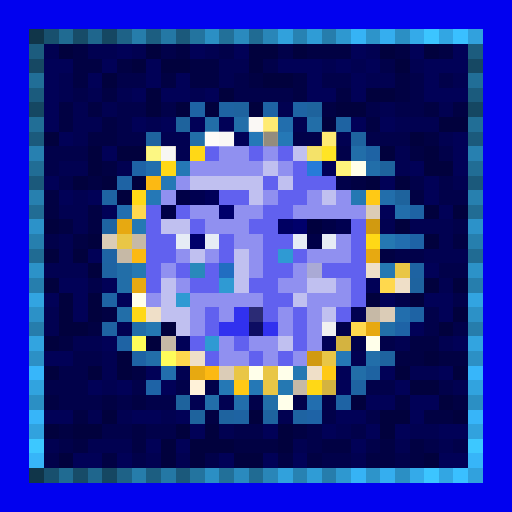
t = 0.00 s
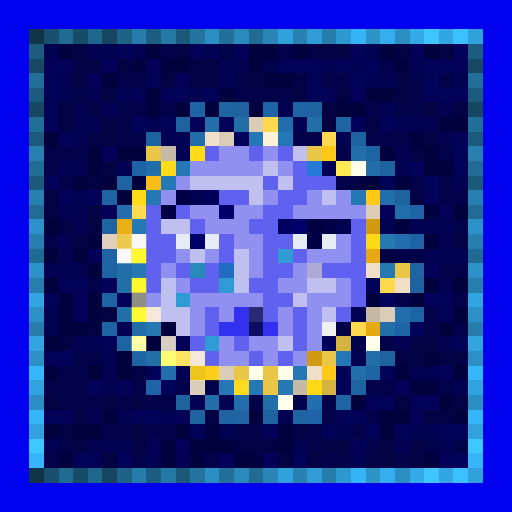
t = 1.13 s
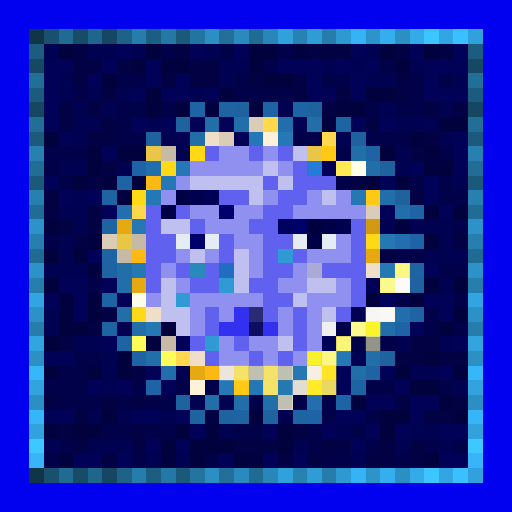
t = 2.25 s
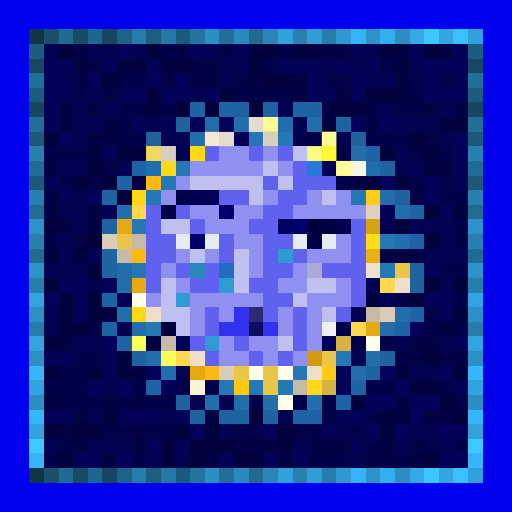
t = 3.38 s
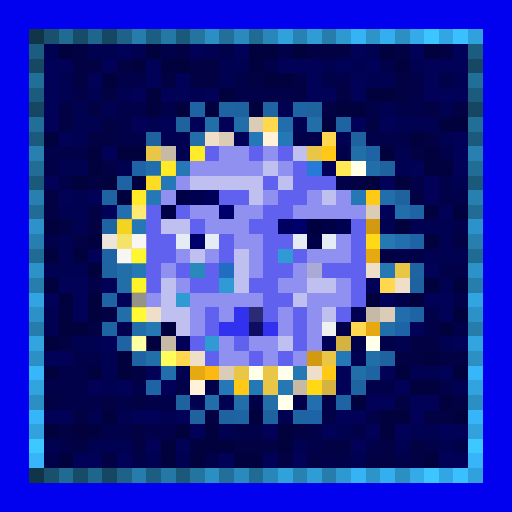
t = 4.50 s
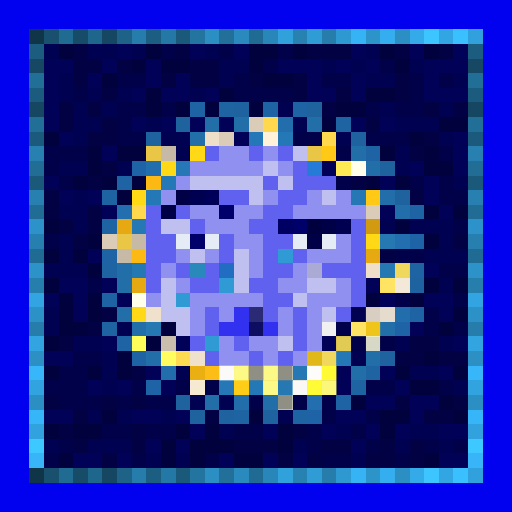
t = 5.63 s

The animated SVG that drew these frames (rendered in a browser with its animation timeline set to each time). Animation: 1 CSS @keyframes rule; one cycle of 6.75 s, repeats indefinitely.

<svg viewBox="0 0 35 35" shape-rendering="crispEdges" xmlns="http://www.w3.org/2000/svg"><style>@keyframes k0{0%{opacity:0}15.75%{opacity:.95}35.00%{opacity:0}100%{opacity:0}}.a00{animation:k0 3.6s ease-in-out 0.00s infinite}.a01{animation:k0 3.6s ease-in-out -0.45s infinite}.a02{animation:k0 3.6s ease-in-out -0.90s infinite}.a03{animation:k0 3.6s ease-in-out -1.35s infinite}.a04{animation:k0 3.6s ease-in-out -1.80s infinite}.a05{animation:k0 3.6s ease-in-out -2.25s infinite}.a06{animation:k0 3.6s ease-in-out -2.70s infinite}.a07{animation:k0 3.6s ease-in-out -3.15s infinite}</style><rect width="35" height="35" fill="#0101ef"/><path fill="#103549" d="M2 2h1v1H2zM2 32h1v1H2z"/><path fill="#18506e" d="M3 2h1v1H3zM3 32h1v1H3z"/><path fill="#206b92" d="M4 2h1v1H4zM4 32h1v1H4z"/><path fill="#174c68" d="M5 2h1v1H5zM5 32h1v1H5z"/><path fill="#1f668d" d="M6 2h1v1H6zM6 32h1v1H6z"/><path fill="#154762" d="M7 2h1v1H7zM2 7h1v1H2zM32 7h1v1H32zM7 32h1v1H7z"/><path fill="#1e6287" d="M8 2h1v1H8zM8 32h1v1H8z"/><path fill="#267dab" d="M9 2h1v1H9zM9 32h1v1H9z"/><path fill="#1c5e81" d="M10 2h1v1H10zM10 32h1v1H10z"/><path fill="#2478a5" d="M11 2h1v1H11zM11 32h1v1H11z"/><path fill="#1b597b" d="M12 2h1v1H12zM2 12h1v1H2zM32 12h1v1H32zM12 32h1v1H12z"/><path fill="#23749f" d="M13 2h1v1H13zM13 32h1v1H13z"/><path fill="#2b8fc4" d="M14 2h1v1H14zM27 2h1v1H27zM2 27h1v1H2zM32 27h1v1H32zM14 32h1v1H14zM27 32h1v1H27z"/><path fill="#227099" d="M15 2h1v1H15zM15 32h1v1H15z"/><path fill="#2a8abe" d="M16 2h1v1H16zM16 32h1v1H16z"/><path fill="#206b93" d="M17 2h1v1H17zM2 17h1v1H2zM32 17h1v1H32zM17 32h1v1H17z"/><path fill="#2986b8" d="M18 2h1v1H18zM18 32h1v1H18z"/><path fill="#31a1dc" d="M19 2h1v1H19zM19 32h1v1H19z"/><path fill="#2782b2" d="M20 2h1v1H20zM20 32h1v1H20z"/><path fill="#2f9cd6" d="M21 2h1v1H21zM21 32h1v1H21z"/><path fill="#267dac" d="M22 2h1v1H22zM2 22h1v1H2zM32 22h1v1H32zM22 32h1v1H22z"/><path fill="#2e98d0" d="M23 2h1v1H23zM23 32h1v1H23z"/><path fill="#36b3f5" d="M24 2h1v1H24zM24 32h1v1H24z"/><path fill="#2d94ca" d="M25 2h1v1H25zM25 32h1v1H25z"/><path fill="#35aeef" d="M26 2h1v1H26zM26 32h1v1H26z"/><path fill="#34aae9" d="M28 2h1v1H28zM28 32h1v1H28z"/><path fill="#3cc5ff" d="M29 2h1v1H29zM29 32h1v1H29z"/><path fill="#32a6e3" d="M30 2h1v1H30zM30 32h1v1H30z"/><path fill="#3ac0ff" d="M31 2h1v1H31zM31 32h1v1H31z"/><path fill="#31a1dd" d="M32 2h1v1H32zM32 32h1v1H32z"/><path fill="#1c5c7e" d="M2 3h1v1H2zM32 3h1v1H32z"/><path fill="#010151" d="M3 3h1v1H3zM6 3h2v1H6zM9 3h1v1H9zM14 3h1v1H14zM25 3h1v1H25zM15 4h2v1H15zM22 4h1v1H22zM24 4h1v1H24zM28 4h1v1H28zM4 5h1v1H4zM15 5h1v1H15zM25 5h2v1H25zM31 5h1v1H31zM4 6h1v1H4zM6 6h1v1H6zM8 6h1v1H8zM13 6h1v1H13zM5 7h1v1H5zM7 7h1v1H7zM19 7h1v1H19zM26 7h1v1H26zM30 7h1v1H30zM5 8h2v1H5zM10 8h1v1H10zM20 8h1v1H20zM27 8h3v1H27zM5 9h1v1H5zM11 9h2v1H11zM23 9h1v1H23zM30 9h1v1H30zM12 10h1v1H12zM27 10h1v1H27zM4 11h2v1H4zM8 11h1v1H8zM27 11h1v1H27zM31 12h1v1H31zM5 13h1v1H5zM4 14h2v1H4zM5 15h1v1H5zM26 15h1v1H26zM28 15h3v1H28zM4 16h1v1H4zM30 16h1v1H30zM4 17h1v1H4zM29 17h3v1H29zM3 18h3v1H3zM30 19h1v1H30zM3 21h1v1H3zM24 21h1v1H24zM3 22h1v1H3zM8 22h1v1H8zM5 23h2v1H5zM27 23h1v1H27zM30 23h1v1H30zM7 24h1v1H7zM24 24h1v1H24zM7 25h1v1H7zM12 25h1v1H12zM28 25h2v1H28zM7 26h1v1H7zM31 26h1v1H31zM13 27h1v1H13zM15 27h1v1H15zM6 28h1v1H6zM8 28h1v1H8zM11 28h1v1H11zM19 28h1v1H19zM15 29h1v1H15zM23 29h1v1H23zM28 29h2v1H28zM3 30h1v1H3zM6 30h3v1H6zM20 30h1v1H20zM27 30h1v1H27zM30 30h1v1H30zM10 31h1v1H10zM12 31h1v1H12zM24 31h1v1H24z"/><path fill="#01013d" d="M4 3h1v1H4zM10 3h1v1H10zM17 3h2v1H17zM20 3h1v1H20zM26 3h1v1H26zM29 3h1v1H29zM9 4h1v1H9zM11 4h2v1H11zM17 4h1v1H17zM27 4h1v1H27zM7 5h1v1H7zM18 5h2v1H18zM10 6h1v1H10zM15 6h1v1H15zM25 6h2v1H25zM10 7h1v1H10zM12 7h1v1H12zM14 7h1v1H14zM17 7h1v1H17zM23 7h2v1H23zM22 8h1v1H22zM30 8h2v1H30zM3 9h1v1H3zM28 9h1v1H28zM6 10h1v1H6zM8 10h2v1H8zM26 10h1v1H26zM29 10h1v1H29zM6 11h1v1H6zM29 11h2v1H29zM5 12h1v1H5zM7 12h1v1H7zM9 12h1v1H9zM25 12h1v1H25zM27 12h1v1H27zM8 13h1v1H8zM29 14h1v1H29zM31 14h1v1H31zM3 15h1v1H3zM27 15h1v1H27zM6 16h1v1H6zM29 16h1v1H29zM3 17h1v1H3zM5 17h1v1H5zM6 18h1v1H6zM3 19h1v1H3zM29 19h1v1H29zM31 19h1v1H31zM4 20h1v1H4zM6 20h1v1H6zM25 20h1v1H25zM28 20h1v1H28zM4 21h1v1H4zM6 21h1v1H6zM31 21h1v1H31zM4 22h2v1H4zM11 22h1v1H11zM30 22h1v1H30zM3 23h1v1H3zM10 23h1v1H10zM8 24h1v1H8zM29 24h1v1H29zM3 25h1v1H3zM6 25h1v1H6zM8 25h1v1H8zM27 25h1v1H27zM31 25h1v1H31zM28 26h2v1H28zM24 27h1v1H24zM30 27h1v1H30zM7 28h1v1H7zM17 28h1v1H17zM26 28h2v1H26zM31 28h1v1H31zM3 29h1v1H3zM5 29h2v1H5zM12 29h1v1H12zM14 29h1v1H14zM19 29h1v1H19zM26 29h1v1H26zM11 30h1v1H11zM13 30h3v1H13zM19 30h1v1H19zM4 31h1v1H4zM11 31h1v1H11zM13 31h1v1H13zM16 31h2v1H16zM29 31h1v1H29z"/><path fill="#010143" d="M5 3h1v1H5zM12 3h1v1H12zM21 3h3v1H21zM27 3h1v1H27zM30 3h1v1H30zM5 4h2v1H5zM8 4h1v1H8zM13 4h2v1H13zM5 5h1v1H5zM11 5h1v1H11zM13 5h2v1H13zM17 5h1v1H17zM20 5h1v1H20zM27 5h1v1H27zM7 6h1v1H7zM20 6h1v1H20zM23 6h1v1H23zM27 6h1v1H27zM4 7h1v1H4zM6 7h1v1H6zM22 7h1v1H22zM29 7h1v1H29zM31 7h1v1H31zM4 8h1v1H4zM7 8h1v1H7zM25 8h1v1H25zM6 9h2v1H6zM29 9h1v1H29zM28 10h1v1H28zM7 11h1v1H7zM6 12h1v1H6zM24 12h1v1H24zM3 13h1v1H3zM28 13h1v1H28zM3 14h1v1H3zM6 14h1v1H6zM4 15h1v1H4zM6 15h1v1H6zM5 16h1v1H5zM31 16h1v1H31zM26 17h1v1H26zM7 21h1v1H7zM6 22h1v1H6zM4 23h1v1H4zM28 23h2v1H28zM27 24h2v1H27zM30 24h2v1H30zM9 25h1v1H9zM3 27h1v1H3zM7 27h1v1H7zM9 27h1v1H9zM27 27h1v1H27zM31 27h1v1H31zM5 28h1v1H5zM14 28h1v1H14zM29 28h2v1H29zM4 29h1v1H4zM9 29h1v1H9zM20 29h1v1H20zM5 30h1v1H5zM9 30h1v1H9zM16 30h3v1H16zM22 30h2v1H22zM26 30h1v1H26zM28 30h1v1H28zM7 31h1v1H7zM19 31h1v1H19zM21 31h1v1H21zM25 31h2v1H25zM28 31h1v1H28z"/><path fill="#010157" d="M8 3h1v1H8zM13 3h1v1H13zM16 3h1v1H16zM24 3h1v1H24zM28 3h1v1H28zM31 3h1v1H31zM3 4h2v1H3zM7 4h1v1H7zM10 4h1v1H10zM19 4h3v1H19zM23 4h1v1H23zM25 4h1v1H25zM29 4h3v1H29zM3 5h1v1H3zM6 5h1v1H6zM10 5h1v1H10zM12 5h1v1H12zM21 5h1v1H21zM24 5h1v1H24zM29 5h1v1H29zM3 6h1v1H3zM9 6h1v1H9zM11 6h2v1H11zM14 6h1v1H14zM21 6h2v1H21zM24 6h1v1H24zM29 6h3v1H29zM3 7h1v1H3zM3 8h1v1H3zM9 8h1v1H9zM11 8h1v1H11zM13 8h1v1H13zM15 8h1v1H15zM24 8h1v1H24zM26 8h1v1H26zM4 9h1v1H4zM16 9h1v1H16zM31 9h1v1H31zM7 10h1v1H7zM31 10h1v1H31zM22 11h1v1H22zM28 11h1v1H28zM31 11h1v1H31zM3 12h1v1H3zM26 12h1v1H26zM29 12h1v1H29zM4 13h1v1H4zM6 13h1v1H6zM29 13h1v1H29zM7 14h1v1H7zM26 14h1v1H26zM30 14h1v1H30zM6 17h1v1H6zM29 18h1v1H29zM4 19h2v1H4zM7 19h1v1H7zM25 19h1v1H25zM3 20h1v1H3zM5 20h1v1H5zM8 20h1v1H8zM26 20h1v1H26zM29 20h2v1H29zM5 21h1v1H5zM30 21h1v1H30zM28 22h1v1H28zM7 23h1v1H7zM12 23h1v1H12zM22 23h1v1H22zM31 23h1v1H31zM3 24h2v1H3zM10 25h1v1H10zM23 25h1v1H23zM26 25h1v1H26zM30 25h1v1H30zM6 26h1v1H6zM8 26h1v1H8zM11 26h1v1H11zM23 26h1v1H23zM27 26h1v1H27zM25 27h2v1H25zM28 27h2v1H28zM3 28h2v1H3zM9 28h2v1H9zM12 28h1v1H12zM23 28h2v1H23zM28 28h1v1H28zM13 29h1v1H13zM18 29h1v1H18zM22 29h1v1H22zM25 29h1v1H25zM27 29h1v1H27zM30 29h2v1H30zM10 30h1v1H10zM12 30h1v1H12zM24 30h1v1H24zM5 31h2v1H5zM8 31h1v1H8zM15 31h1v1H15zM18 31h1v1H18zM20 31h1v1H20zM30 31h2v1H30z"/><path fill="#01014a" d="M11 3h1v1H11zM15 3h1v1H15zM19 3h1v1H19zM18 4h1v1H18zM26 4h1v1H26zM8 5h2v1H8zM16 5h1v1H16zM22 5h2v1H22zM28 5h1v1H28zM30 5h1v1H30zM5 6h1v1H5zM16 6h4v1H16zM28 6h1v1H28zM8 7h2v1H8zM11 7h1v1H11zM25 7h1v1H25zM27 7h2v1H27zM8 8h1v1H8zM8 9h2v1H8zM20 9h2v1H20zM25 9h3v1H25zM3 10h3v1H3zM23 10h1v1H23zM30 10h1v1H30zM3 11h1v1H3zM4 12h1v1H4zM23 12h1v1H23zM28 12h1v1H28zM30 12h1v1H30zM30 13h2v1H30zM31 15h1v1H31zM3 16h1v1H3zM27 17h2v1H27zM30 18h2v1H30zM6 19h1v1H6zM27 20h1v1H27zM31 20h1v1H31zM29 21h1v1H29zM23 22h1v1H23zM29 22h1v1H29zM31 22h1v1H31zM24 23h1v1H24zM26 23h1v1H26zM5 24h2v1H5zM4 25h2v1H4zM3 26h3v1H3zM9 26h1v1H9zM12 26h1v1H12zM14 26h1v1H14zM25 26h2v1H25zM30 26h1v1H30zM4 27h3v1H4zM8 27h1v1H8zM10 27h2v1H10zM17 27h1v1H17zM20 27h1v1H20zM22 27h1v1H22zM22 28h1v1H22zM25 28h1v1H25zM7 29h2v1H7zM10 29h2v1H10zM16 29h2v1H16zM21 29h1v1H21zM24 29h1v1H24zM4 30h1v1H4zM21 30h1v1H21zM25 30h1v1H25zM29 30h1v1H29zM31 30h1v1H31zM3 31h1v1H3zM9 31h1v1H9zM14 31h1v1H14zM22 31h2v1H22zM27 31h1v1H27z"/><path fill="#164863" d="M2 4h1v1H2zM32 4h1v1H32z"/><path fill="#216e97" d="M2 5h1v1H2zM32 5h1v1H32z"/><path fill="#1b5b7d" d="M2 6h1v1H2zM32 6h1v1H32z"/><path fill="#1e63a4" d="M13 7h1v1H13zM18 7h1v1H18zM20 7h1v1H20zM25 10h1v1H25zM8 12h1v1H8zM28 14h1v1H28zM7 17h1v1H7zM7 20h1v1H7zM28 21h1v1H28zM8 23h1v1H8zM9 24h1v1H9zM23 27h1v1H23z"/><path fill="#1e63a2" d="M15 7h1v1H15zM23 8h1v1H23zM7 13h1v1H7zM7 15h1v1H7zM7 18h1v1H7zM28 18h1v1H28zM7 22h1v1H7zM25 25h1v1H25zM24 26h1v1H24zM16 28h1v1H16zM20 28h1v1H20z"/><path fill="#1e639f" d="M16 7h1v1H16zM10 9h1v1H10zM24 9h1v1H24zM28 19h1v1H28zM26 24h1v1H26zM15 28h1v1H15zM18 28h1v1H18z"/><path fill="#1e639d" d="M21 7h1v1H21zM12 8h1v1H12zM26 11h1v1H26zM27 13h1v1H27zM12 27h1v1H12zM13 28h1v1H13z"/><path fill="#216e96" d="M2 8h1v1H2zM32 8h1v1H32z"/><path fill="#226ea8" d="M14 8h1v1H14zM21 8h1v1H21zM13 9h1v1H13zM8 18h1v1H8zM8 19h1v1H8zM8 21h1v1H8zM9 22h1v1H9zM26 22h1v1H26zM24 25h1v1H24zM18 27h1v1H18z"/><path fill="#226ea9" d="M16 8h1v1H16zM24 10h1v1H24zM25 11h1v1H25zM10 24h1v1H10zM25 24h1v1H25zM14 27h1v1H14z"/><path fill="#dbccb7" d="M17 8h1v1H17zM15 9h1v1H15zM25 14h1v1H25zM7 16h1v1H7zM26 21h1v1H26zM15 25h1v1H15z"/><path fill="#ffd84d" d="M18 8h1v1H18zM22 9h1v1H22zM9 14h1v1H9zM26 19h1v1H26zM24 22h1v1H24zM12 24h1v1H12z"/><path fill="#226ead" d="M19 8h1v1H19zM10 11h1v1H10zM27 21h1v1H27zM11 25h1v1H11z"/><path fill="#1b5a7c" d="M2 9h1v1H2zM32 9h1v1H32z"/><path fill="#efdfc8" d="M14 9h1v1H14zM25 18h1v1H25zM27 19h1v1H27zM10 21h1v1H10zM13 24h1v1H13zM21 25h1v1H21z"/><path fill="#2578b8" d="M17 9h1v1H17z"/><path fill="#fff2d9" d="M18 9h1v1H18zM13 26h1v1H13z"/><path fill="#2578b6" d="M19 9h1v1H19zM11 12h1v1H11zM10 13h1v1H10zM23 24h1v1H23zM17 26h1v1H17z"/><path fill="#2780b0" d="M2 10h1v1H2zM32 10h1v1H32z"/><path fill="#e9c646" d="M10 10h1v1H10zM21 10h1v1H21zM8 16h1v1H8zM27 18h1v1H27zM22 24h1v1H22zM16 25h1v1H16zM18 25h1v1H18zM18 26h1v1H18z"/><path fill="#c6b9a6" d="M11 10h1v1H11zM9 16h1v1H9zM8 17h1v1H8zM25 21h1v1H25zM11 23h1v1H11zM20 26h1v1H20z"/><path fill="#ffd816" d="M13 10h1v1H13zM11 11h1v1H11zM9 13h1v1H9zM25 16h1v1H25zM9 21h1v1H9zM21 26h1v1H21z"/><path fill="#6161ef" d="M14 10h1v1H14zM17 10h1v1H17zM19 10h1v1H19zM20 11h1v1H20zM18 12h1v1H18zM20 12h3v1H20zM15 13h2v1H15zM19 13h2v1H19zM10 14h1v1H10zM12 14h1v1H12zM18 14h2v1H18zM10 15h1v1H10zM13 15h1v1H13zM17 15h2v1H17zM24 15h1v1H24zM10 16h2v1H10zM15 16h1v1H15zM18 16h2v1H18zM24 16h1v1H24zM10 17h2v1H10zM15 17h1v1H15zM18 17h1v1H18zM20 17h1v1H20zM24 17h1v1H24zM10 18h1v1H10zM12 18h1v1H12zM14 18h1v1H14zM18 18h2v1H18zM22 18h3v1H22zM10 19h1v1H10zM13 19h2v1H13zM17 19h2v1H17zM24 19h1v1H24zM18 20h2v1H18zM24 20h1v1H24zM14 21h1v1H14zM18 21h1v1H18zM20 21h1v1H20zM23 21h1v1H23zM14 22h1v1H14zM20 22h1v1H20zM13 23h1v1H13zM16 23h1v1H16zM20 23h1v1H20zM14 24h1v1H14zM17 24h1v1H17zM19 24h1v1H19z"/><path fill="#9090f0" d="M15 10h2v1H15zM18 10h1v1H18zM13 11h5v1H13zM19 11h1v1H19zM12 12h1v1H12zM11 13h1v1H11zM18 13h1v1H18zM21 13h1v1H21zM23 13h1v1H23zM13 14h2v1H13zM16 14h2v1H16zM20 14h5v1H20zM14 15h3v1H14zM16 16h2v1H16zM23 16h1v1H23zM12 17h1v1H12zM14 17h1v1H14zM17 17h1v1H17zM21 17h3v1H21zM11 18h1v1H11zM17 18h1v1H17zM20 18h1v1H20zM12 19h1v1H12zM19 19h2v1H19zM23 19h1v1H23zM10 20h1v1H10zM13 20h5v1H13zM21 20h3v1H21zM13 21h1v1H13zM15 21h1v1H15zM19 21h1v1H19zM21 21h1v1H21zM13 22h1v1H13zM19 22h1v1H19zM21 22h1v1H21zM15 23h1v1H15zM17 23h2v1H17zM21 23h1v1H21zM15 24h2v1H15zM18 24h1v1H18zM20 24h1v1H20z"/><path fill="#c0c0f0" d="M20 10h1v1H20zM18 11h1v1H18zM13 12h5v1H13zM19 12h1v1H19zM17 13h1v1H17zM22 13h1v1H22zM11 15h2v1H11zM13 17h1v1H13zM16 17h1v1H16zM16 18h1v1H16zM11 19h1v1H11zM16 19h1v1H16zM21 19h2v1H21zM11 20h1v1H11zM20 20h1v1H20zM11 21h2v1H11zM22 21h1v1H22zM12 22h1v1H12zM19 23h1v1H19z"/><path fill="#ffc915" d="M22 10h1v1H22zM25 13h1v1H25zM22 25h1v1H22zM16 26h1v1H16z"/><path fill="#216d95" d="M2 11h1v1H2zM32 11h1v1H32z"/><path fill="#1e63a6" d="M9 11h1v1H9zM28 16h1v1H28zM27 22h1v1H27zM10 26h1v1H10zM21 28h1v1H21z"/><path fill="#2578b5" d="M12 11h1v1H12zM15 26h1v1H15z"/><path fill="#267bd9" d="M21 11h1v1H21z"/><path fill="#ffea54" d="M23 11h1v1H23z"/><path fill="#ffffea" d="M24 11h1v1H24zM9 20h1v1H9zM25 23h1v1H25zM17 25h1v1H17zM19 25h1v1H19zM19 27h1v1H19z"/><path fill="#fcb913" d="M10 12h1v1H10zM9 17h1v1H9zM14 25h1v1H14z"/><path fill="#2780af" d="M2 13h1v1H2zM32 13h1v1H32z"/><path fill="#000047" d="M12 13h1v1H12zM11 14h1v1H11zM22 15h1v1H22zM21 16h1v1H21z"/><path fill="#000050" d="M13 13h1v1H13zM23 15h1v1H23z"/><path fill="#000059" d="M14 13h1v1H14z"/><path fill="#2578b3" d="M24 13h1v1H24zM9 15h1v1H9zM20 25h1v1H20z"/><path fill="#226eab" d="M26 13h1v1H26zM27 14h1v1H27zM16 27h1v1H16z"/><path fill="#216c94" d="M2 14h1v1H2zM32 14h1v1H32z"/><path fill="#226eaf" d="M8 14h1v1H8zM27 16h1v1H27zM21 27h1v1H21z"/><path fill="#00006b" d="M15 14h1v1H15zM20 15h1v1H20zM13 16h1v1H13z"/><path fill="#2c92c9" d="M2 15h1v1H2zM32 15h1v1H32z"/><path fill="#e7a911" d="M8 15h1v1H8zM25 17h1v1H25zM9 19h1v1H9zM25 22h1v1H25zM13 25h1v1H13z"/><path fill="#000062" d="M19 15h1v1H19z"/><path fill="#00003e" d="M21 15h1v1H21z"/><path fill="#d19a10" d="M25 15h1v1H25zM21 24h1v1H21z"/><path fill="#267fae" d="M2 16h1v1H2zM32 16h1v1H32z"/><path fill="#e6ecf5" d="M12 16h1v1H12zM14 16h1v1H14zM20 16h1v1H20zM22 16h1v1H22z"/><path fill="#2578b2" d="M26 16h1v1H26zM9 18h1v1H9zM26 18h1v1H26zM10 22h1v1H10zM19 26h1v1H19z"/><path fill="#2f9ad3" d="M19 17h1v1H19zM15 19h1v1H15zM12 20h1v1H12zM14 23h1v1H14z"/><path fill="#2c92c8" d="M2 18h1v1H2zM32 18h1v1H32z"/><path fill="#2989bb" d="M13 18h1v1H13z"/><path fill="#216dc1" d="M15 18h1v1H15z"/><path fill="#aaaad5" d="M21 18h1v1H21z"/><path fill="#267ead" d="M2 19h1v1H2zM32 19h1v1H32z"/><path fill="#32a4e1" d="M2 20h1v1H2zM32 20h1v1H32z"/><path fill="#2c91c7" d="M2 21h1v1H2zM32 21h1v1H32z"/><path fill="#3131ef" d="M16 21h1v1H16zM15 22h2v1H15zM18 22h1v1H18z"/><path fill="#2b2b75" d="M17 21h1v1H17z"/><path fill="#0d0d62" d="M17 22h1v1H17z"/><path fill="#f0f0f0" d="M22 22h1v1H22z"/><path fill="#32a4e0" d="M2 23h1v1H2zM32 23h1v1H32z"/><path fill="#fffd5a" d="M9 23h1v1H9zM11 24h1v1H11z"/><path fill="#d4b340" d="M23 23h1v1H23zM22 26h1v1H22z"/><path fill="#2c90c5" d="M2 24h1v1H2zM32 24h1v1H32z"/><path fill="#37b6fa" d="M2 25h1v1H2zM32 25h1v1H32z"/><path fill="#31a3df" d="M2 26h1v1H2zM32 26h1v1H32z"/><path fill="#37b5f9" d="M2 28h1v1H2zM32 28h1v1H32z"/><path fill="#31a2de" d="M2 29h1v1H2zM32 29h1v1H32z"/><path fill="#3dc8ff" d="M2 30h1v1H2zM32 30h1v1H32z"/><path fill="#37b5f8" d="M2 31h1v1H2zM32 31h1v1H32z"/><g fill="#ffffff"><rect x="17" y="8" width="1" height="1" class="a01"/><rect x="14" y="9" width="2" height="1" class="a01"/><rect x="11" y="10" width="1" height="1" class="a01"/><rect x="25" y="14" width="1" height="1" class="a03"/><rect x="7" y="16" width="1" height="1" class="a00"/><rect x="9" y="16" width="1" height="1" class="a07"/><rect x="8" y="17" width="1" height="1" class="a07"/><rect x="25" y="18" width="1" height="1" class="a03"/><rect x="27" y="19" width="1" height="1" class="a04"/><rect x="10" y="21" width="1" height="1" class="a06"/><rect x="25" y="21" width="2" height="1" class="a04"/><rect x="11" y="23" width="1" height="1" class="a06"/><rect x="13" y="24" width="1" height="1" class="a06"/><rect x="15" y="25" width="1" height="1" class="a05"/><rect x="21" y="25" width="1" height="1" class="a05"/><rect x="20" y="26" width="1" height="1" class="a05"/></g><g fill="#ffff99"><rect x="18" y="8" width="1" height="1" class="a02"/><rect x="22" y="9" width="1" height="1" class="a02"/><rect x="9" y="14" width="1" height="1" class="a00"/><rect x="26" y="19" width="1" height="1" class="a04"/><rect x="24" y="22" width="1" height="1" class="a04"/><rect x="12" y="24" width="1" height="1" class="a06"/></g><g fill="#837d70"><rect x="18" y="9" width="1" height="1" class="a01"/><rect x="13" y="26" width="1" height="1" class="a06"/></g><g fill="#ffff8d"><rect x="10" y="10" width="1" height="1" class="a01"/><rect x="21" y="10" width="1" height="1" class="a02"/><rect x="8" y="16" width="1" height="1" class="a00"/><rect x="27" y="18" width="1" height="1" class="a04"/><rect x="22" y="24" width="1" height="1" class="a04"/><rect x="16" y="25" width="1" height="1" class="a05"/><rect x="18" y="25" width="1" height="1" class="a05"/><rect x="18" y="26" width="1" height="1" class="a05"/></g><g fill="#ffff39"><rect x="13" y="10" width="1" height="1" class="a00"/><rect x="11" y="11" width="1" height="1" class="a00"/><rect x="9" y="13" width="1" height="1" class="a00"/><rect x="25" y="16" width="1" height="1" class="a03"/><rect x="9" y="21" width="1" height="1" class="a07"/><rect x="21" y="26" width="1" height="1" class="a05"/></g><g fill="#ffff37"><rect x="22" y="10" width="1" height="1" class="a02"/><rect x="25" y="13" width="1" height="1" class="a03"/><rect x="22" y="25" width="1" height="1" class="a05"/><rect x="16" y="26" width="1" height="1" class="a06"/></g><rect x="23" y="11" width="1" height="1" fill="#ffffa5" class="a02"/><g fill="#838379"><rect x="24" y="11" width="1" height="1" class="a03"/><rect x="9" y="20" width="1" height="1" class="a07"/><rect x="25" y="23" width="1" height="1" class="a04"/><rect x="17" y="25" width="1" height="1" class="a05"/><rect x="19" y="25" width="1" height="1" class="a05"/><rect x="19" y="27" width="1" height="1" class="a05"/></g><g fill="#ffff34"><rect x="10" y="12" width="1" height="1" class="a00"/><rect x="9" y="17" width="1" height="1" class="a07"/><rect x="14" y="25" width="1" height="1" class="a06"/></g><g fill="#ffff30"><rect x="8" y="15" width="1" height="1" class="a00"/><rect x="25" y="17" width="1" height="1" class="a03"/><rect x="9" y="19" width="1" height="1" class="a07"/><rect x="25" y="22" width="1" height="1" class="a04"/><rect x="13" y="25" width="1" height="1" class="a06"/></g><g fill="#ffff2f"><rect x="25" y="15" width="1" height="1" class="a03"/><rect x="21" y="24" width="1" height="1" class="a04"/></g><g fill="#ffffb0"><rect x="9" y="23" width="1" height="1" class="a07"/><rect x="11" y="24" width="1" height="1" class="a06"/></g><g fill="#ffff82"><rect x="23" y="23" width="1" height="1" class="a04"/><rect x="22" y="26" width="1" height="1" class="a05"/></g></svg>
